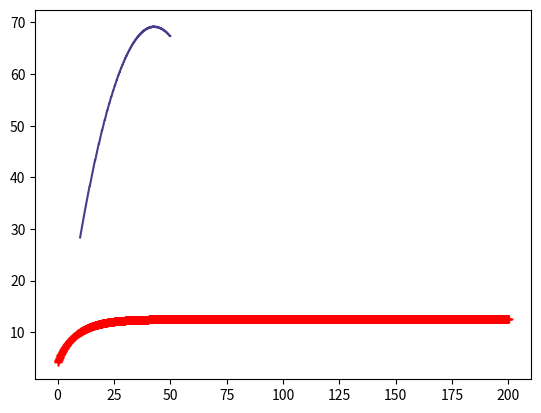

Here is the Python script that generated this plot:
# -*- coding: utf-8 -*-
"""
Created on Mon Oct  8 20:09:24 2018
[redacted]
[redacted]
for a pass. He can throw the ball with an initial speed of 30 m/s. Write a Python program
that uses the modified solves the equations of motion assuming quadratic air resistance.
The terminal velocity of a football is 45 m/s. Plot the range as a function of the angle.
Answer the following questions:
(a) At what launch angle (to the nearest ½o, he is very accurate, you know) should he
throw the ball for the greatest range in air?
(b) Any capable quarterback can throw a football up to 80 yards; do your results
agree with this observation?
[redacted]
"""


"""
Created on Mon Oct  1 12:21:45 2018
projectile.py
determines motion of a projectile with air resistance
[redacted]
"""
from numpy import sin, cos, pi, sqrt, arange, argmax
import matplotlib.pyplot as plt

g = 9.8
#k_D = float(input("Enter the drag coefficient k_D: "))
k_D = g/45**2
v = 30
#theta = float(input("Enter the initial angle in degrees: "))
#theta = theta*pi/180
theta = []
dist = []
for i in arange(10,50.1,0.1):
    theta.append(i)
    
    
def euler(vx,vy,dist):
    g = 9.8
    x = 0
    y = 0
    t = 0
    dt = 0.01
    
    while y>=0:
        ax = -k_D*sqrt(vx*vx + vy*vy)*vx
        ay = -g - k_D*sqrt(vx*vx+vy*vy)*vy
        vx = vx + ax*dt
        vy = vy + ay*dt
        
        x = x + vx*dt
        y = y + vy*dt
        t = t + dt    
    dist.append(x)
        
for i in theta:
    i = i*pi/180.
    vx = v*cos(i)
    vy = v*sin(i)
    euler(vx,vy,dist)

plt.plot(theta,dist,'darkslateblue')
print("Max range is {0:4.2f} m at an angle of {1:4.2f} degrees.".format(max(dist),theta[argmax(dist)]))


'''
a. 42.5 degrees
b. Yes, because the max distance at an initial velocity of 30m/s
reaches up to about 69 meters, which equals about 75 yards
'''


plt.show()

"""
Created on Mon Oct  1 12:21:45 2018
projectile.py
determines motion of a projectile with air resistance
[redacted]
"""
from math import fabs
from numpy import sin, cos, pi, sqrt, arange
import matplotlib.pyplot as plt

g = 9.8
k_D = 0.5*1.225*0.33 #C*rho*A
v = 4.0 #initial speed
P = 400 #power output
m = 70 #mass of bicyclist

x = 0
t = 0
dt = 0.1

while t<=200:
    a = -k_D*v*fabs(v)/m + P/(m*v)
    v = v + a*dt
    x = x + v*dt
    t = t + dt
    plt.plot(t,v, 'r+')
    

print("Max speed is {0:4.2f}".format(v))


'''
Terminal velocity is 12.558 m/s
This finding is a bit less than that record. This is likely because
the world-record holder had reduced drag and more mass, so he had 
higher terminal velocity.
'''
